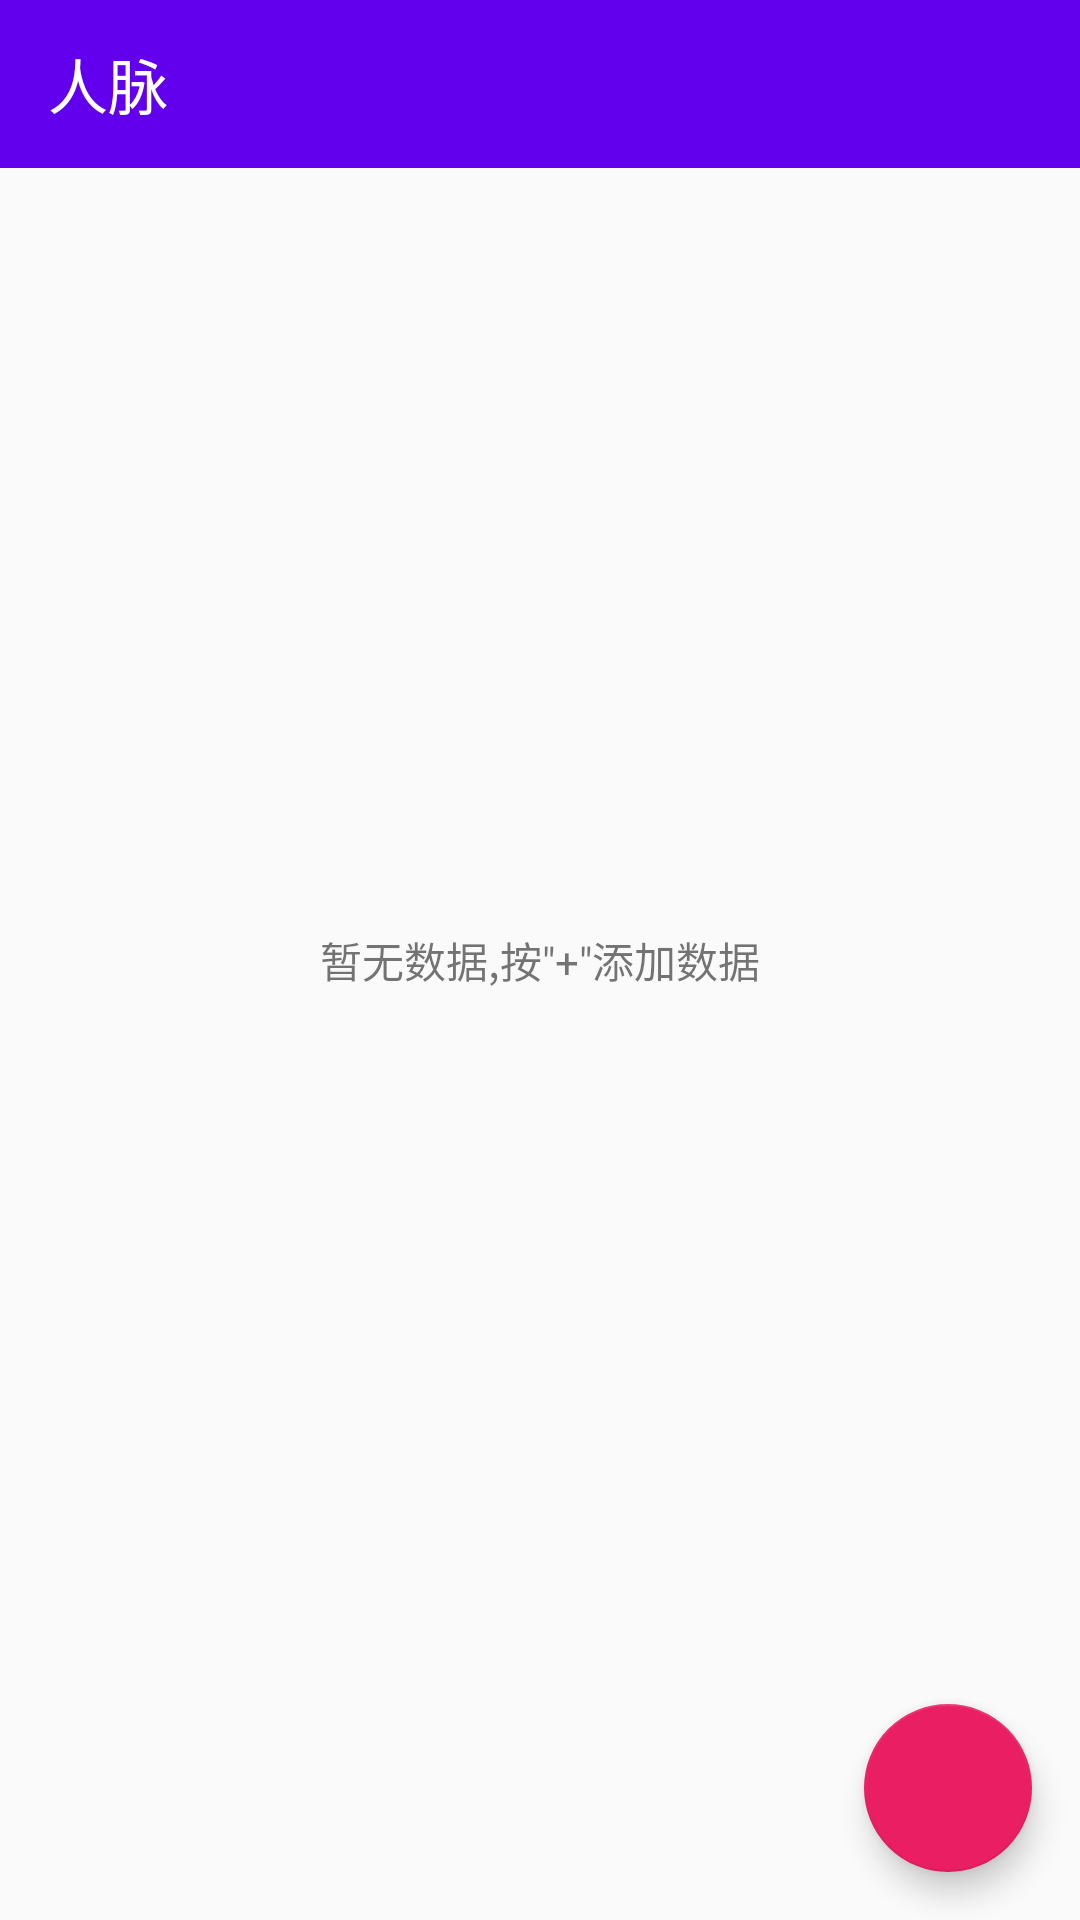

This screen was rendered from an Android layout file. Write that file and the resources it references.
<!-- AndroidManifest.xml: application theme AppTheme -->
<!-- res/layout/contact_fragment.xml -->
<?xml version="1.0" encoding="utf-8"?>
<layout xmlns:android="http://schemas.android.com/apk/res/android"
    xmlns:app="http://schemas.android.com/apk/res-auto"
    xmlns:tools="http://schemas.android.com/tools">

    <data>

    </data>

    <androidx.constraintlayout.widget.ConstraintLayout
        android:layout_width="match_parent"
        android:layout_height="match_parent"
        tools:context=".fragments.Contact">

        <androidx.appcompat.widget.Toolbar
            android:id="@+id/toolbar_contact"
            android:layout_width="match_parent"
            app:title="人脉"
            android:layout_height="wrap_content"
            android:background="?attr/colorPrimary"
            android:minHeight="?attr/actionBarSize"
            android:theme="?attr/actionBarTheme"
            app:layout_constraintEnd_toEndOf="parent"
            app:layout_constraintStart_toStartOf="parent"
            app:layout_constraintTop_toTopOf="parent" />

        <TextView
            android:id="@+id/cont_tip"
            android:layout_width="wrap_content"
            android:layout_height="wrap_content"
            android:text="@string/blank_tip"
            app:layout_constraintBottom_toBottomOf="parent"
            app:layout_constraintEnd_toEndOf="parent"
            app:layout_constraintStart_toStartOf="parent"
            app:layout_constraintTop_toTopOf="parent" />

        <androidx.recyclerview.widget.RecyclerView
            android:id="@+id/cont_list"
            android:layout_width="match_parent"
            android:layout_height="0dp"
            app:layout_constraintBottom_toBottomOf="parent"
            app:layout_constraintEnd_toEndOf="parent"
            app:layout_constraintStart_toStartOf="parent"
            app:layout_constraintTop_toBottomOf="@+id/toolbar_contact"
            tools:itemCount="5" />

        <com.google.android.material.floatingactionbutton.FloatingActionButton
            android:id="@+id/fab_cont_add"
            android:layout_width="wrap_content"
            android:layout_height="wrap_content"
            android:clickable="true"
            android:layout_margin="@dimen/fab_margin"
            app:layout_constraintBottom_toBottomOf="parent"
            app:layout_constraintEnd_toEndOf="parent"
            app:srcCompat="@drawable/ic_add_white_24dp" />


    </androidx.constraintlayout.widget.ConstraintLayout>
</layout>
<!-- resources referenced by this layout -->
<resources>
  <dimen name="fab_margin">16dp</dimen>
  <string name="blank_tip">暂无数据,按\"+\"添加数据</string>
  <style name="AppTheme" parent="Theme.AppCompat.Light.DarkActionBar">
          
          <item name="colorPrimary">@color/colorPrimary</item>
          <item name="colorPrimaryDark">@color/colorPrimaryDark</item>
          <item name="colorAccent">@color/colorAccent</item>
          <item name="colorControlNormal">#9f9f9f</item>
      </style>
  <color name="colorPrimary">#6200EE</color>
  <color name="colorPrimaryDark">#6200EE</color>
  <color name="colorAccent">#E91E63</color>
</resources>
